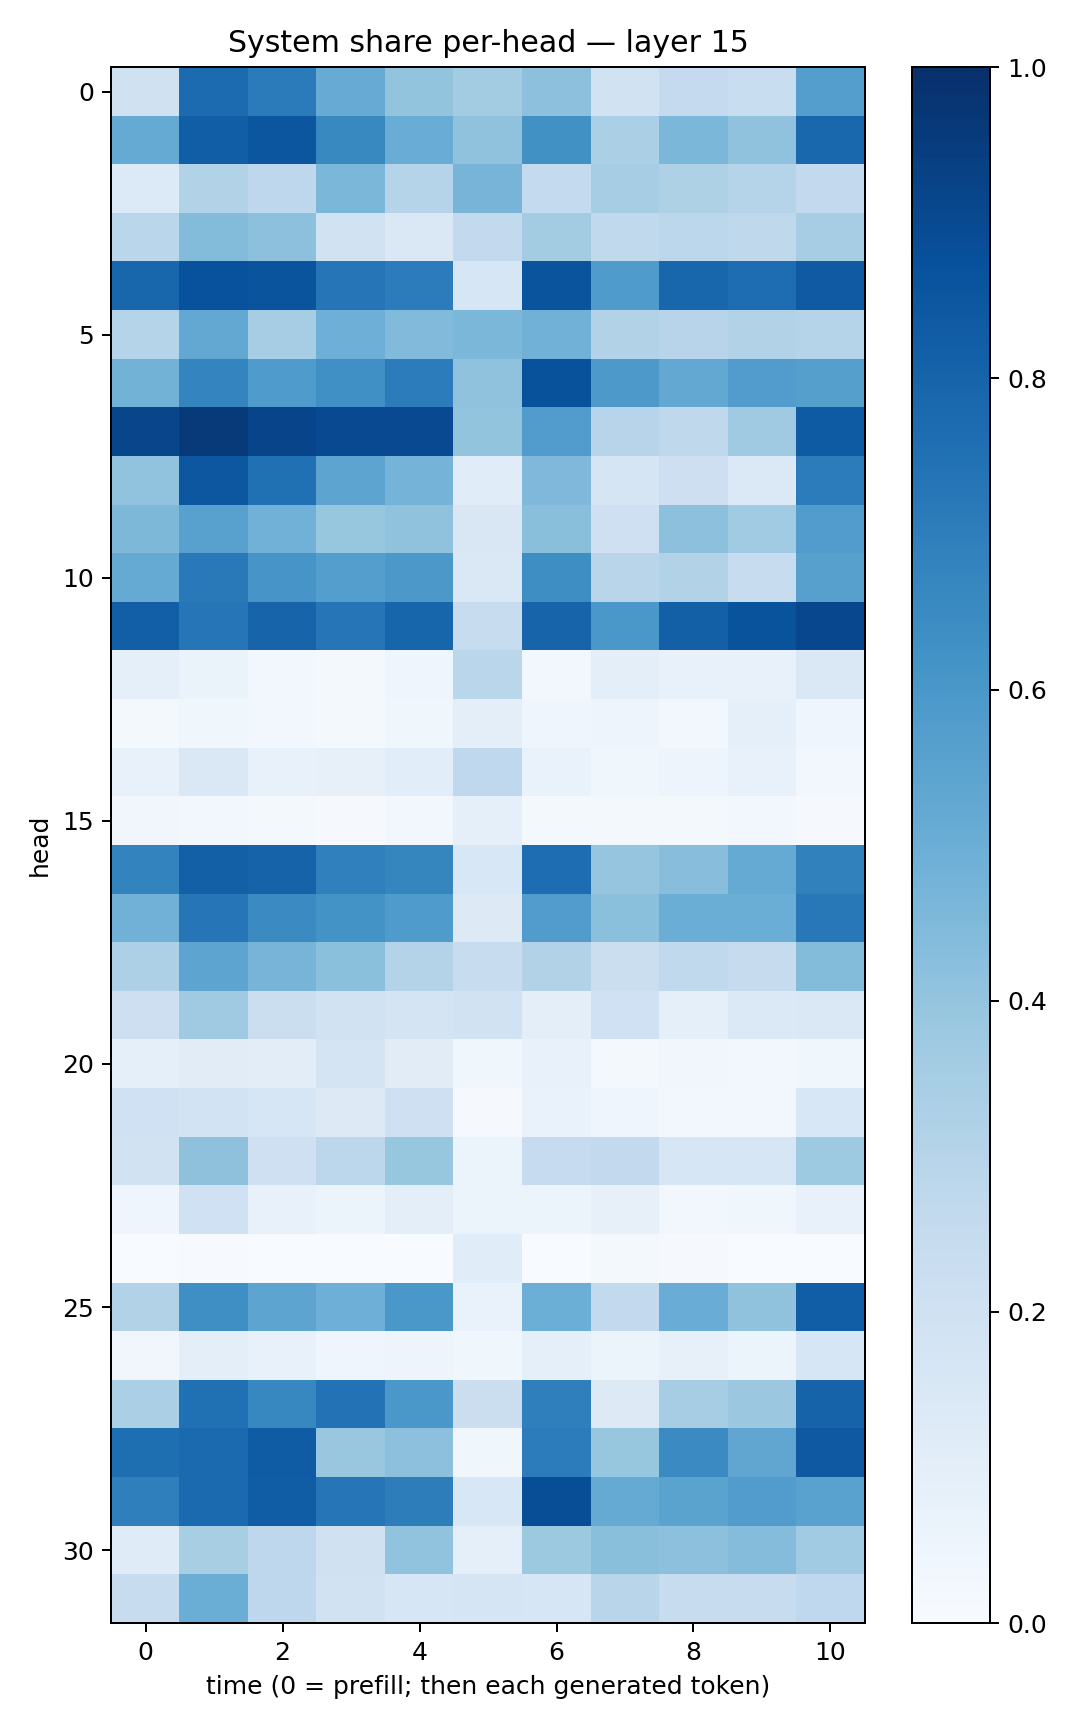

The file beside this chart, header and first rows:
0.1960725, 0.7707043, 0.7092976, 0.5098087, 0.4004516, 0.35858053, 0.41443536, 0.19447735, 0.2522802, 0.23287772, 0.5674067
0.517, 0.8239, 0.8527, 0.6585, 0.5065, 0.4095, 0.6285, 0.3355, 0.4574, 0.4099, 0.7869
0.1364, 0.3148, 0.2739, 0.4586, 0.2976, 0.4691, 0.2557, 0.3491, 0.3217, 0.3003, 0.2581
0.2871, 0.4379, 0.4176, 0.1948, 0.1434, 0.258, 0.358, 0.2643, 0.2782, 0.2703, 0.3498
0.7927, 0.8742, 0.8616, 0.7319, 0.7052, 0.1608, 0.8616, 0.5837, 0.7918, 0.7651, 0.8366
0.3027, 0.5251, 0.3484, 0.4934, 0.4417, 0.4586, 0.4806, 0.3137, 0.2968, 0.3109, 0.299
0.4774, 0.6737, 0.5821, 0.6309, 0.7034, 0.4079, 0.8705, 0.5923, 0.5272, 0.5776, 0.5626
0.9172, 0.9628, 0.9189, 0.9018, 0.8996, 0.401, 0.5747, 0.2939, 0.2728, 0.3696, 0.8331
0.4036, 0.8487, 0.7524, 0.5419, 0.4741, 0.1153, 0.453, 0.1713, 0.2145, 0.1383, 0.7061
0.4542, 0.5582, 0.4828, 0.3908, 0.4073, 0.1494, 0.4236, 0.2055, 0.4142, 0.3655, 0.5765
0.5164, 0.7157, 0.6055, 0.5679, 0.5968, 0.1422, 0.6375, 0.2892, 0.3089, 0.2385, 0.5621
0.8166, 0.7304, 0.7972, 0.7304, 0.7954, 0.235, 0.7996, 0.6, 0.8148, 0.8667, 0.9082
0.08697, 0.06402, 0.02947, 0.01778, 0.0423, 0.2873, 0.03018, 0.09711, 0.07739, 0.07788, 0.1457
0.02236, 0.03747, 0.02869, 0.02286, 0.03696, 0.0993, 0.04148, 0.04854, 0.02352, 0.08892, 0.04505
0.07689, 0.1449, 0.07496, 0.08048, 0.1075, 0.2688, 0.06979, 0.03724, 0.04973, 0.07059, 0.03102
0.03214, 0.02404, 0.01926, 0.01144, 0.02864, 0.08712, 0.01827, 0.01907, 0.01682, 0.02777, 0.009858
0.6779, 0.8141, 0.8028, 0.6893, 0.6694, 0.1547, 0.7621, 0.3977, 0.426, 0.518, 0.6851
0.4823, 0.7341, 0.6512, 0.6188, 0.5832, 0.1268, 0.5779, 0.4188, 0.5022, 0.5017, 0.722
0.3258, 0.5404, 0.47, 0.421, 0.3066, 0.2366, 0.3095, 0.2191, 0.2645, 0.2461, 0.4399
0.2139, 0.3701, 0.2259, 0.1908, 0.1782, 0.1953, 0.1013, 0.2025, 0.08897, 0.1393, 0.1455
0.09018, 0.1095, 0.1042, 0.1727, 0.112, 0.0371, 0.07091, 0.0171, 0.03186, 0.02397, 0.03543
0.2002, 0.1848, 0.1599, 0.1328, 0.2056, 0.009326, 0.06831, 0.04162, 0.0293, 0.02361, 0.1529
0.1913, 0.4116, 0.2037, 0.2776, 0.393, 0.06096, 0.2469, 0.2602, 0.1621, 0.1606, 0.3737
0.04482, 0.2018, 0.07208, 0.06112, 0.09734, 0.05398, 0.06179, 0.08062, 0.03031, 0.03625, 0.07504
0.002023, 0.006821, 0.001006, 0.001103, 0.0008396, 0.1134, 0.003635, 0.02263, 0.009583, 0.001805, 0.00183
0.3142, 0.6359, 0.5423, 0.4938, 0.5996, 0.06714, 0.4986, 0.2597, 0.506, 0.4095, 0.8216
0.03423, 0.09946, 0.07213, 0.0417, 0.0505, 0.03599, 0.09361, 0.05989, 0.08099, 0.05088, 0.1581
0.3339, 0.7536, 0.6644, 0.7426, 0.5995, 0.2201, 0.6934, 0.128, 0.3498, 0.3818, 0.8022
0.7584, 0.7752, 0.8293, 0.3895, 0.4145, 0.03904, 0.7046, 0.3916, 0.6491, 0.535, 0.8406
0.6915, 0.7747, 0.8246, 0.7313, 0.7016, 0.1545, 0.886, 0.5162, 0.5471, 0.575, 0.5542
0.1194, 0.3417, 0.2769, 0.199, 0.4033, 0.09044, 0.378, 0.4254, 0.4145, 0.4365, 0.3656
0.2408, 0.5008, 0.2763, 0.1917, 0.1587, 0.168, 0.1621, 0.2906, 0.2366, 0.24, 0.2684
